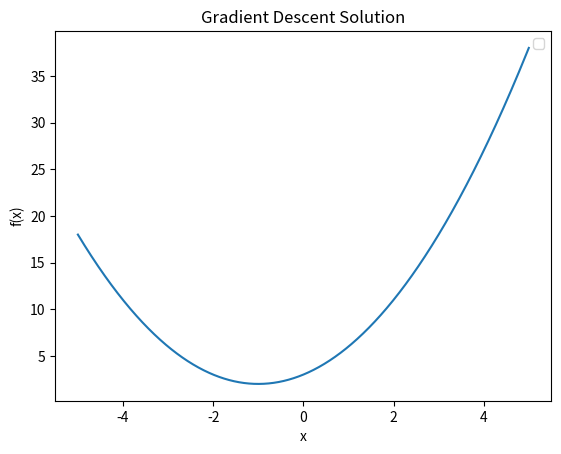

Python code for this plot:
import numpy as np

def gradient_descent(f, df, initial_guess, learning_rate, max_iterations):
    # Initialize variables
    x = initial_guess
    loss = None
    
    # Iterate until the convergence condition is met
    for _ in range(max_iterations):
        # Calculate the gradient of the function at the current point
        grad = df(x)
        
        # Update the current point based on the gradient and learning rate
        x -= learning_rate * grad
        
        # Check if the loss has improved, which means we are close to a minimum
        if loss is None or np.abs(loss - last_loss) < 1e-6:
            break
        
        # Store the current point
        last_loss = loss
    
    return x

# Example function and its derivative
def example_function(x):
    """
    This function takes a single argument x and returns the square of x plus two times x plus three.
    
    Parameters:
    - x (float): The input value to compute the square of.
    
    Returns:
    - float: The computed result.
    """
    return x**2 + 2*x + 3

def example_derivative(x):
    """
    This function takes a single argument x and returns the derivative of the function
    'example_function'.
    
    Parameters:
    - x (float): The input value to compute the derivative with respect to.
    
    Returns:
    - float: The computed derivative.
    """
    return 2*x + 2

# Example usage
x = 5.0
result_square = example_function(x)
print(f"The square of {x} is {result_square}")

result_derivative = example_derivative(x)
print(f"The derivative of the function {example_function.__name__} at x={x} is {result_derivative}")

# Initial guess, learning rate, and maximum iterations
initial_guess = 0.01
learning_rate = 0.01
max_iterations = 1000

# Calculate the solution using gradient descent
solution = gradient_descent(example_function, example_derivative, initial_guess, learning_rate, max_iterations)
print("The solution is:", solution)

# Plotting the function to verify convergence
import matplotlib.pyplot as plt
x_values = np.linspace(-5, 5, 1000)
y_values = [example_function(x) for x in x_values]

plt.plot(x_values, y_values)
plt.xlabel('x')
plt.ylabel('f(x)')
plt.title('Gradient Descent Solution')
# Adding a legend to the plot
plt.legend()
plt.show()
